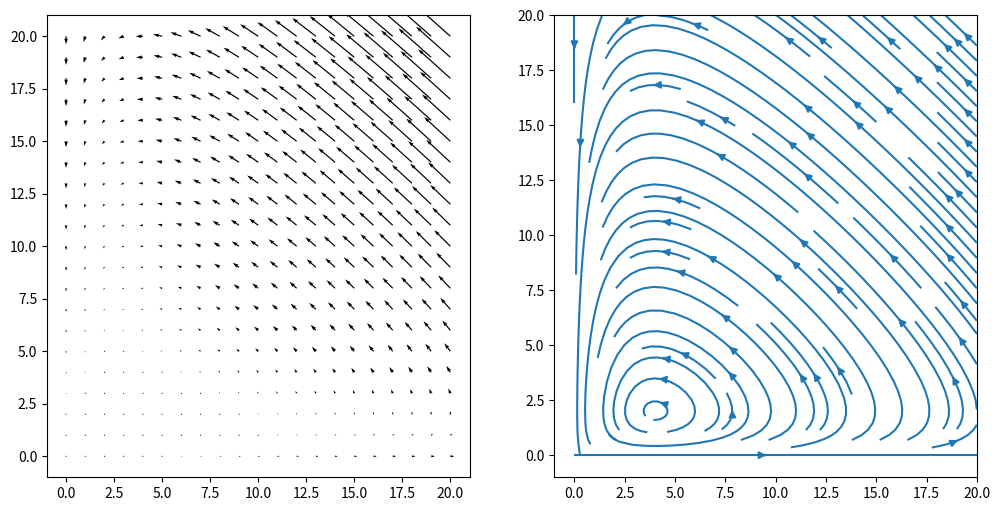
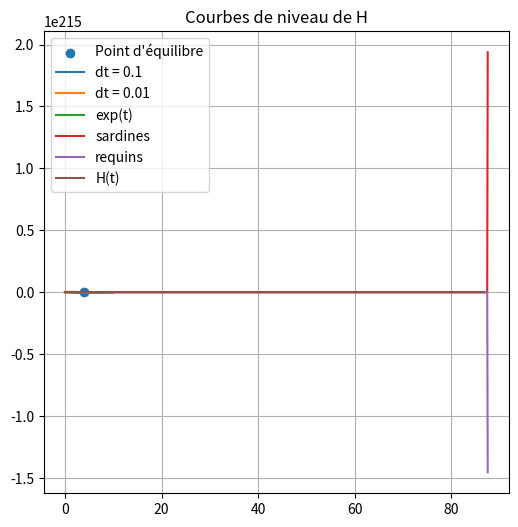

Reproduce these figures in Python, in order. (Note: this script raises an exception after producing the figures.)
#Affiche un champ de dérivées de positions avec quiver ou streamplot

import numpy as np
import matplotlib.pyplot as plt

x1 = np.linspace(0,20,21)
x2 = np.linspace(0,20,21)
X1, X2 = np.meshgrid(x1, x2) #Champ des positions

def F(X1, X2):
    #Fonction qui retourne la dérivée de la position pour Lotka - Volterra
    alpha = 2
    beta = 1
    gamma = 4
    delta = 1
    return X1*(alpha - beta*X2), -X2*(gamma - delta*X1)

U, V = F(X1, X2) #champ des dérivées

fig = plt.figure(figsize = (12,6))

ax1 = plt.subplot(121)
ax1.quiver(X1, X2, U, V)

ax2 = plt.subplot(122)
ax2.streamplot(X1, X2, U, V, density=1)
plt.show()

#Question 5
import numpy as np
import matplotlib.pyplot as plt
delta = 1
gamma = 4
beta = 1
alpha = 2

def H(x1, x2):
    return delta*x1 - gamma*np.log(x1) + beta*x2 - alpha*np.log(x2)

x1 = np.linspace(0.1,10,1001)
x2 = np.linspace(0.1,10,1001)
X1, X2 = np.meshgrid(x1, x2) #Champ des positions
Z=H(X1, X2)
plt.figure(figsize = (6,6))
graphe = plt.contour(X1, X2, Z, np.linspace(-2, 7, 20))
plt.title("Courbes de niveau de H")
plt.scatter(gamma/delta, alpha/beta, label="Point d'équilibre")
plt.grid()
plt.legend()
plt.show()

def solve_euler_explicit(f, x0, t0, tf, dt):
    x = x0
    t = np.array([[t0]])
    X, T = x0, t0
    while T < tf :
        X_, T_ = X, T
        X = X + dt*f(T_, X_)
        T += dt
        x = np.append(x, X, axis = 0)
        t = np.append(t, np.array([[T]]), axis = 0)
    return t, x

def g(t, x):
    return x

x1 = np.array([[1]])

# SIMULATION 1 : convergence du schéma vers exp

def simulation1():
    t, y1 = solve_euler_explicit(g, x1, 0, 2, 0.1)
    t2, y2 = solve_euler_explicit(g, x1, 0, 2, 0.01)
    y3 = np.exp(t)
    plt.plot(t, y1, label="dt = 0.1")
    plt.plot(t2, y2, label="dt = 0.01")
    plt.plot(t, y3, label="exp(t)")
    plt.legend()
    plt.show()

simulation1()

alpha = 2/3 #accroissement des sardines
beta = 4/3 #mortalité des sardines
gamma = 1 #accroissement des requins
delta = 1 #mortalité des requins

x0 = np.array([[2, 0.1]])

def F(t, x):
    x1 = x[0][0]
    x2 = x[0][1]
    return np.array([[alpha*x1 - beta*x1*x2, -gamma*x2 + delta*x1*x2]])

def H(x):
    return delta*x[0] - gamma*np.log(x[0]) + beta*x[1] - alpha*np.log(x[1])

# SIMULATION 2 : application au système de Lotka et Volterra

def simulation2():
    V = solve_euler_explicit(F, x0, 0, 300, 0.1)
    t = V[0]
    y1 = [y[0] for y in V[1]]
    y2 = [y[1] for y in V[1]]
    plt.plot(t, y1, label="sardines")
    plt.plot(t, y2, label="requins")
    plt.legend()
    plt.show()

# SIMULATION 3 : évolution de H

def simulation3():
    V = solve_euler_explicit(F, x0, 0, 300, 0.1)
    t = V[0]
    y = [H(x) for x in V[1]]
    plt.plot(t, y, label="H(t)")
    plt.legend()
    plt.show()

simulation2()

simulation3()

def fonction_point_fixe(x0, t0, dt, f): #retourne la fonction g_n dont on recherche un point fixe à l'itération n du schéma d'Euler implicite
    def g(x):
        return x0 + dt*f(t0+dt, x)
    return g

def cherche_point_fixe(f, x0, itermax): #retourne le point fixe de la foonction prise en argumnt à condition qu'elle soit assez contractante
    x = x0
    x_ = f(x0)
    k = 0
    while linalg.norm(x - x_)/linalg.norm(x0) >= 10E-3:
        x_, x = f(x_), f(x)
        k += 1
        if k == itermax :
            raise Exception("pas de point fixe trouvé")
    return x_

def solve_euler_implicit(f, x0, t0, tf, dt, itermax = 100):
    x = x0
    t = np.array([[t0]])
    X, T = x0, t0
    while T < tf :
        X_, T_ = X, T
        g = fonction_point_fixe(X_, T_, dt, f)
        X = cherche_point_fixe(g, X_ + dt*f(T_, X_), itermax)
        T += dt
        x = np.append(x, X, axis = 0)
        t = np.append(t, np.array([[T]]), axis = 0)
    return t, x

# SIMULATION 4 : convergence du schéma vers exp

def simulation4():
    t, y1 = solve_euler_implicit(g, x1, 0, 2, 0.1)
    t2, y2 = solve_euler_implicit(g, x1, 0, 2, 0.01)
    y3 = np.exp(t)
    plt.plot(t, y1, label="dt = 0.1")
    plt.plot(t2, y2, label="dt = 0.01")
    plt.plot(t, y3, label="exp(t)")
    plt.legend()
    plt.show()

simulation4()

# SIMULATION 5 : application au système de Lotka et Volterra

def simulation5():
    V = solve_euler_implicit(F, x0, 0, 50, 0.1)
    t = V[0]
    y1 = [y[0] for y in V[1]]
    y2 = [y[1] for y in V[1]]
    plt.plot(t, y1, label="sardines")
    plt.plot(t, y2, label="requins")
    plt.legend()
    plt.show()

simulation5()